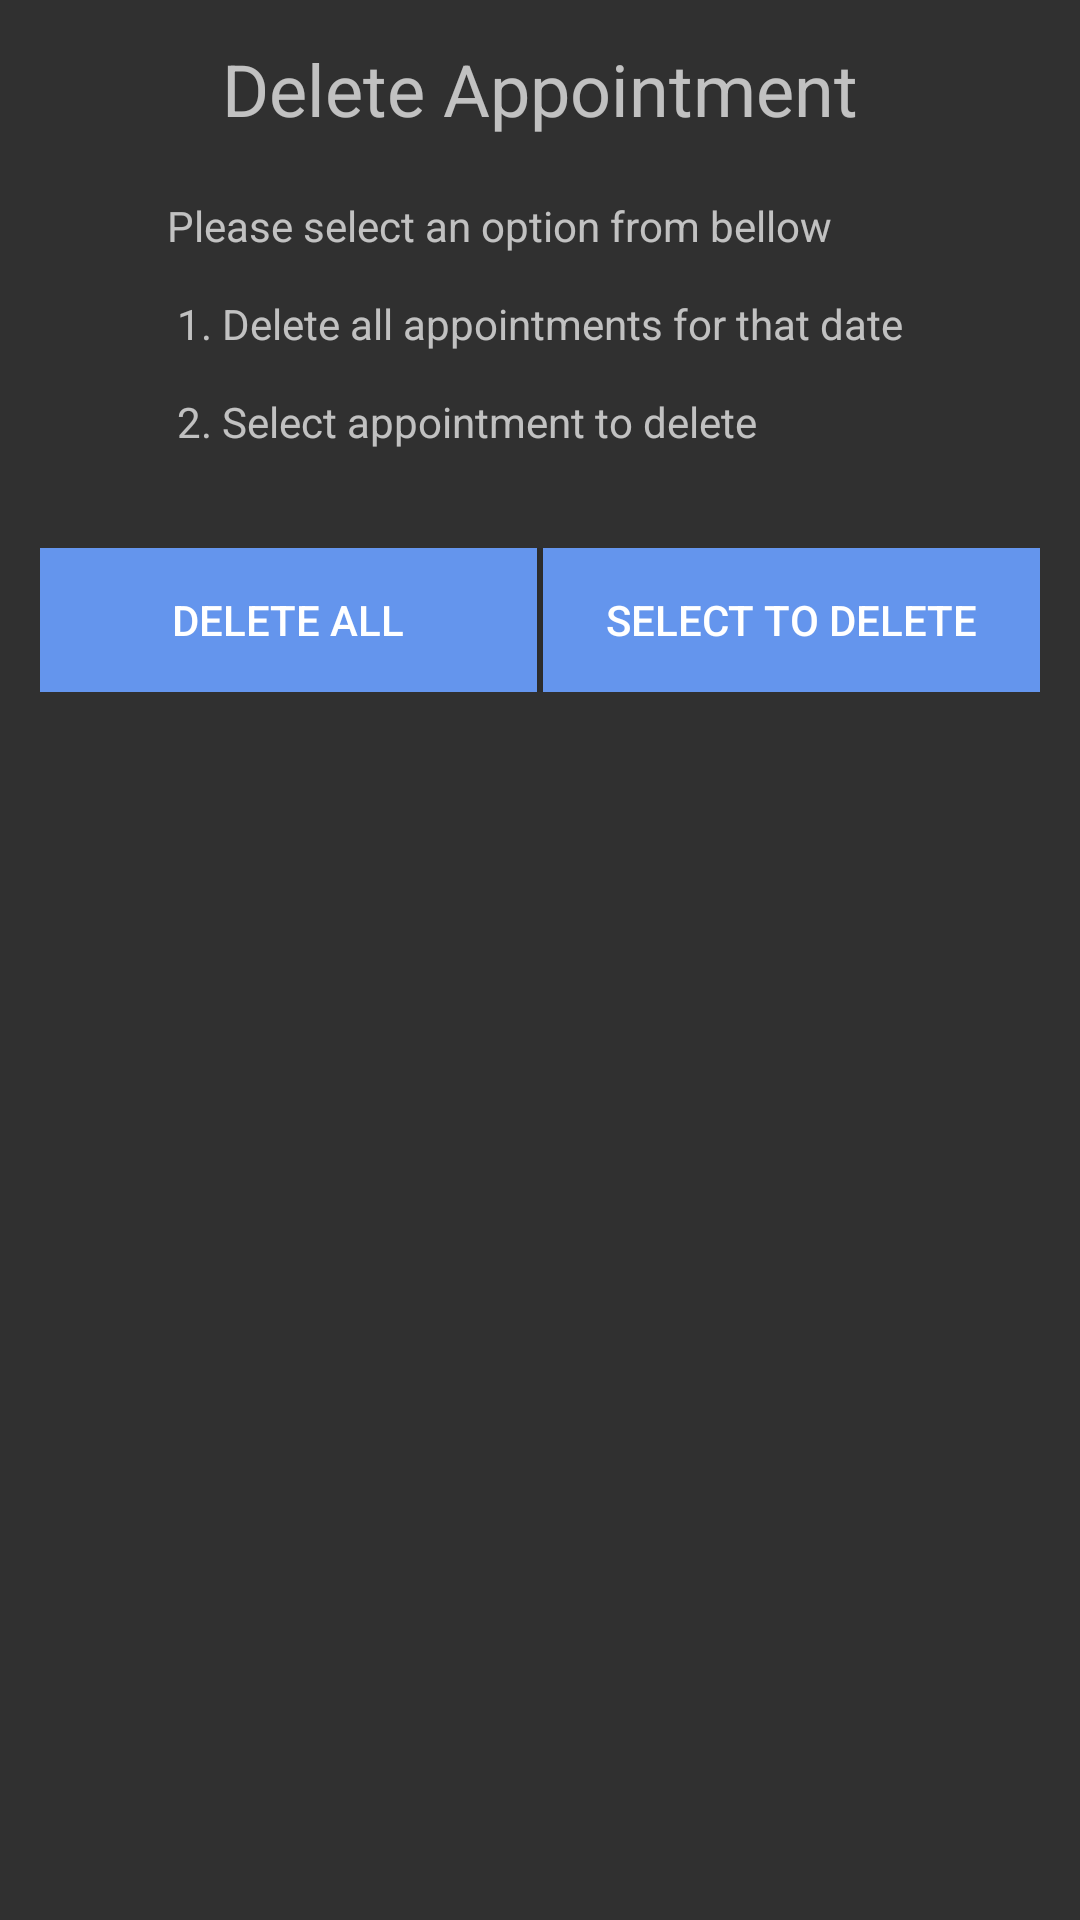

Write the Android layout XML for this screen, with the resource values it uses.
<!-- AndroidManifest.xml: application theme Theme.AppCompat.NoActionBar -->
<!-- res/layout/popup.xml -->
<?xml version="1.0" encoding="utf-8"?>
<LinearLayout xmlns:android="http://schemas.android.com/apk/res/android"
    android:id="@+id/popupView"
    android:layout_width="wrap_content"
    android:layout_height="wrap_content"
    android:background="@drawable/border"
    android:padding="10px"
    android:orientation="vertical"
    android:gravity="center"
>

    <ScrollView
        android:layout_width="match_parent"
        android:layout_height="match_parent">
        <LinearLayout
            android:layout_width="match_parent"
            android:layout_height="wrap_content"
            android:orientation="vertical"
            android:gravity="center"
            android:layout_margin="10dp">


            <TextView
                android:layout_width="wrap_content"
                android:layout_height="wrap_content"
                android:text="@string/deleteAppointment"
                android:textSize="24sp"
                android:textAlignment="center"
                android:layout_marginBottom="20dp"/>

            <TextView
                android:layout_width="wrap_content"
                android:layout_height="wrap_content"
                android:text="@string/option"/>

            <LinearLayout
                android:layout_width="match_parent"
                android:layout_height="match_parent"
                android:orientation="horizontal">

                <Button
                    android:id="@+id/delAllButton"
                    android:layout_width="150dp"
                    android:layout_height="wrap_content"
                    android:layout_centerHorizontal="true"
                    android:layout_weight="1"
                    android:background="@color/CornflowerBlue"
                    android:layout_marginRight="1dp"
                    android:text="@string/deleteAll"/>

                <Button
                    android:id="@+id/selectedDelButton"
                    android:layout_width="150dp"
                    android:layout_height="wrap_content"
                    android:layout_weight="1"
                    android:text="@string/selectToDelete"
                    android:background="@color/CornflowerBlue"
                    android:layout_marginLeft="1dp"/>
            </LinearLayout>


        </LinearLayout>
</ScrollView>
</LinearLayout>
<!-- resources referenced by this layout -->
<resources>
  <color name="CornflowerBlue">#6495ED</color>
  <string name="deleteAll">Delete All</string>
  <string name="deleteAppointment">Delete Appointment</string>
  <string name="option">Please select an option from bellow \n\n 1. Delete all appointments for that date \n
      \n 2. Select appointment to delete \n\n </string>
  <string name="selectToDelete">Select to delete</string>
</resources>
